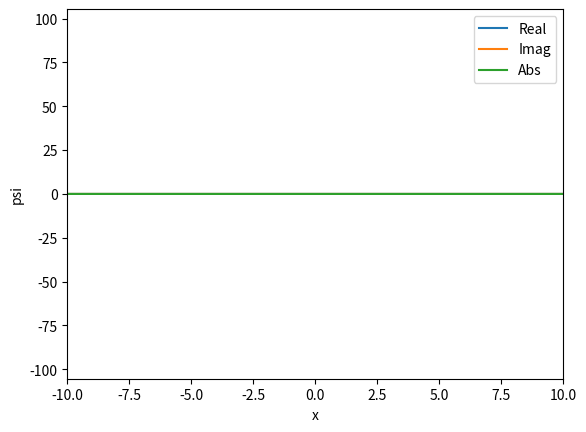
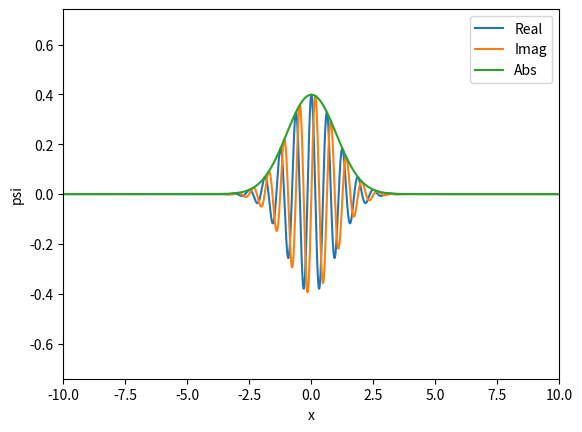

Write the Python code that produced these figures, in order.
import matplotlib.pyplot as plt
import matplotlib.animation as animation
import numpy as np 
import numpy.random as npr
import scipy as sp
import scipy.linalg as sl
from scipy.fft import fft
from scipy.fft import ifft


# ============================================================================================
# ============================================================================================

splin_exp = lambda x: np.exp(-1/x)*(x>0) / (np.exp(-1/x)*(x>0)+ np.exp(-1/(1-x))*(x>0))
raccord = lambda x,p1,p2,a,b: (1-splin_exp((x-a)/(b-a)))*p1 + splin_exp((x-a)/(b-a))*p2 

def barriere_reg(X,t,x1,x2,epsi):
    V=np.zeros(X.size)

    for i in range(X.size) :
        x = X[i]

        if(x<x1-epsi):                      V[i] = 0 
        elif((x1-epsi<x)  and (x<x1+epsi)): V[i] = raccord(x,0,V0,x1-epsi,x1+epsi)
        elif((x1+epsi<x)  and (x<x2-epsi)): V[i] = V0
        elif((x2-epsi<x)  and (x<x2+epsi)): V[i] = raccord(x,V0,0,x2-epsi,x2+epsi)
        elif(x2+epsi<x):                    V[i] = 0

    return V


def Kin (Nx):
    
    Nx_2 = int((Nx/2)*(Nx%2==0) + ((Nx-1)/2)*(Nx%2==1)) +1
    K = np.zeros((Nx), dtype='complex')
    for i in range(0,Nx_2-1):
        K[i] = 0.5*(2*np.pi/L)**2 *i*i
        print(i)
    for i in range(Nx_2,Nx-1):
        K[i] = 0.5*(2*np.pi/L)**2 *(i-Nx)*(i-Nx)
        print(i)
    return K

# ============================================================================================
# ============================================================================================

# Simulates the SchrÃ¶dinger dynamics iâˆ‚t = -1/2 Ïˆ'' + V(x,t) Ïˆ, with the pseudospectral method
# on an interval [-L,L] with periodic boundary conditions, with Nx grid points
# The simulation proceeds from 0 to T, with Nt time steps.
# Initial condition is given by the function psi0_fun(x), potential by the function V_fun(x,t)
# Returns an array psi[ix, it]


def dynamics_Kfft(psi0_fun=(lambda x: np.exp(-x**2)), V_fun=(lambda x,t: 0), L=10, Nx=1000, T=4, Nt=1000):

    #declaration de variable d interet
    Nx_2 = int((Nx/2)*(Nx%2==0) + ((Nx-1)/2)*(Nx%2==1)) 
    K = np.zeros(Nx); K[:Nx_2] = np.arange(0,Nx_2); 

    if(Nx%2==0): K[Nx_2:] = np.arange(-Nx_2,0) 
    else:   K[Nx_2:] = np.arange(-Nx_2-1,0)

    Kinetic = 0.5*(2*np.pi/L)**2 *K*K
    K_fft = (Kinetic * np.conjugate(sl.dft(Nx,'sqrtn')))@sl.dft(Nx,'sqrtn')

    I = np.linspace(-L, L,Nx)
    Psi_T = np.zeros((Nx,Nt), dtype="complex")
    dt = T/Nt

    # K_dt = -1j*K_fft*dt
    # evo_dt  = sl.expm(K_dt)

    Psi_T[:,0]=psi0_fun(I)
    
    for i in range(1,Nt):
        ti =    dt*i
        Vti =    -1j*V_fun(I,ti)*ti;    K_ti =  -1j*K_fft*ti
        eVti =   np.exp(Vti)      ;    eKti = sl.expm(K_ti)
        Psi_T[:,i]=eKti@( eVti * Psi_T[:,0])
        print(i,ti)
    return Psi_T

def dynamics_fft(psi0_fun=(lambda x: np.exp(-x**2)), V_fun=(lambda x,t: 0), L=10, Nx=100, T=4, Nt=100):

    Nx_2 = int((Nx/2)*(Nx%2==0) + ((Nx-1)/2)*(Nx%2==1)) 

    K = np.zeros(Nx)
    K[:Nx_2] = np.arange(0,Nx_2); 

    if(Nx%2==0): K[Nx_2:] = np.arange(-Nx_2,0) 
    else:   K[Nx_2:] = np.arange(-Nx_2-1,0)

    Kinetic = 0.5*(2*np.pi/L)**2 *K*K
    I = np.linspace(-L, L,Nx)
    Psi_T = np.zeros((Nx,Nt), dtype="complex")
    dt = T/Nt

    Psi_T[:,0]=psi0_fun(I)
    
    for i in range(1,Nt):
        ti = dt*i
        Psi_T[:,i] = ifft((np.exp(-1j*Kinetic*ti)) * fft(np.exp(-1j*V_fun(I,ti)*ti) * Psi_T[:,0]))
        print(ti,np.sqrt(L/Nx)*np.linalg.norm(Psi_T[:,i]))
    return Psi_T

def dynamics_fft_diss(psi0_fun=(lambda x: np.exp(-x**2)), V_fun=(lambda x,t: 0), L=10, Nx=100, T=4, Nt=100):

    Nx_2 = int((Nx/2)*(Nx%2==0) + ((Nx-1)/2)*(Nx%2==1)) 

    # K = np.zeros(Nx)
    # K[:Nx_2] = np.arange(0,Nx_2); 

    # if(Nx%2==0): K[Nx_2:] = np.arange(-Nx_2,0) 
    # else:   K[Nx_2:] = np.arange(-Nx_2,1)

    dt = T/Nt; dx = L/Nx
    # Kinetic = (0.5*(2*np.pi/L)**2) *K*K
    Kinetic = np.fft.fftfreq(Nx, dx)*np.fft.fftfreq(Nx, dx)
    print(Kinetic)
    I = np.linspace(-L, L,Nx,endpoint=False)
    Psi_T = np.zeros((Nx,Nt), dtype="complex")
    Phi_T = np.zeros((Nx,Nt), dtype="complex")

    Psi_T[:,0]=psi0_fun(I)
    
    
    for i in range(1,Nt):
        ti = dt*i
        Phi_T[:,i] = (np.exp(-1j*Kinetic*dt)) * fft(np.exp(-1j*V_fun(I,ti)*ti) * Psi_T[:,i-1])
        Psi_T[:,i] = ifft(Phi_T[:,i])
        print(ti,np.sqrt(L/Nx)*np.linalg.norm(Psi_T[:,i]))
    return Psi_T, Phi_T


# ============================================================================================
# ============================================================================================


# Plots the return value psi of the function "dynamics", using linear interpolation
# The whole of psi is plotted, in an animation lasting "duration" seconds (duration is unconnected to T)
# L argument is only for x axis labelling


def plot_psi(psi, duration=10, frames_per_second=30, L=10):
    
    fig, ax = plt.subplots()
    t_data = np.linspace(0, 1, np.size(psi, 1)) # 1 is arbitrary here
    x_data = np.linspace(-L,L,np.size(psi,0),endpoint=False)
    # set the min and maximum values of the plot, to scale the axis
    m = min(0, np.min(np.real(psi)), np.min(np.imag(psi)))
    M = np.max(np.abs(psi))
    
    # set the axis once and for all
    ax.set(xlim=[-L,L], ylim=[m,M], xlabel='x', ylabel='psi')
    
    # dummy plots, to update during the animation
    real_plot = ax.plot(x_data, np.real(psi[:, 0]), label='Real')[0]
    imag_plot = ax.plot(x_data, np.imag(psi[:, 0]), label='Imag')[0]
    abs_plot  = ax.plot(x_data, np.abs(psi[:, 0]), label='Abs')[0]
    # V_plot  =   ax.plot(x_data, V(x_data,0), label='V')[0]
    ax.legend()

    # define update function as an internal function (that can access the variables defined before)
    # will be called with frame=0...(duration*frames_per_second)-1
    def update(frame):
        print(frame)
        # get the data by linear interpolation
        t = frame / (duration * frames_per_second)
        psi_t = np.array([np.interp(t, t_data, psi[i, :]) for i in range(np.size(psi,0))])
        # update the plots
        real_plot.set_ydata(np.real(psi_t))
        imag_plot.set_ydata(np.imag(psi_t))
        abs_plot.set_ydata(np.abs(psi_t))

    ani = animation.FuncAnimation(fig=fig, func=update, frames=duration*frames_per_second, interval=1000/frames_per_second)
    return ani



# ============================================================================================
# ============================================================================================

# r=2
# a=r*np.sqrt(2*np.log(2)); kx=2; x0=1

a=1; kx=10; x0=0
psi0= lambda x: 1/(np.sqrt(2*np.pi *a*a)) *np.exp(-(x*x)/(2*a*a)) *np.exp(1j*kx*(x-x0))
# psi0= lambda x: 2/(np.sqrt(2*np.pi*a*a)- np.sqrt(np.pi*a*a))* np.exp(-(x*x)/(2*a*a))*(1-np.exp(-(x*x)/(2*a*a)))*np.exp(1j*kx*(x-x0))       # cercle autour de l'origine
# psi0 = lambda x: np.exp(-1j*kx*x) 

L=10; Nx=2000; Nt=10000; T=200
l=1; s=5; V0=0.2; epsi=0.1


# V = lambda x,t : V0*(x>L/2) + V0*(x<-L/2)                           # puit d energie
V = lambda x,t : V0*(x<=s+l )*(x>=s)                                # barriere (effet tunnel)
# V = lambda x,t : barriere_reg(x,t,s,s+l,epsi) + barriere_reg(x,t,-s-l,-s,epsi)                             # barriere (effet tunnel)
# V = lambda x,t : 1/np.abs(x)
# V = lambda x,t : 1*np.cos(2*np.pi*x/L)
# V = lambda x,t : V0*x*x
# V = lambda x,t : 0 * x

# plt.plot(J,V(J,0))
# plt.show()

psi,phi = dynamics_fft_diss(psi0_fun=psi0,V_fun=V, L=L, Nx=Nx, T=T, Nt=Nt)
J =np.linspace(-L,L,np.size(psi,0))
# plt.plot(J,V(J,0))
# plt.show()


anime_phi = plot_psi(phi,L=L, duration=10, frames_per_second=20)
anime_psi = plot_psi(psi,L=L, duration=10, frames_per_second=20)
plt.show()
